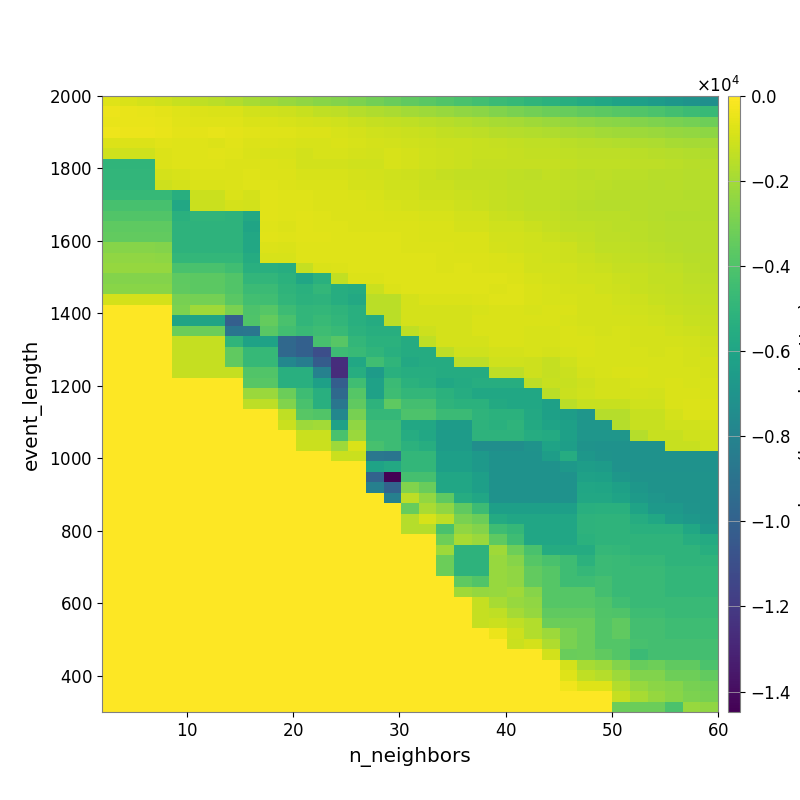

The table this chart was drawn from, first rows:
-7.175822041245015726e+02, -8.033401802743968574e+02, -9.230423663400326859e+02, -1.060038617712801170e+03, -1.240414103730000306e+03, -1.391588715412618740e+03, -1.517067331393101085e+03, -1.657199819316805815e+03, -1.870792265746508519e+03, -2.057618585984497713e+03, -2.230266525021236248e+03, -2.388041876368140038e+03, -2.569597597743559618e+03, -2.710926044186295712e+03, -2.867911991697231770e+03, -3.074037247719574680e+03, -3.310478763867478392e+03, -3.546965928950675334e+03, -3.688910810287847198e+03, -3.907385022459873198e+03, -4.133840208155856089e+03, -4.366757946825101499e+03, -4.588028923964841852e+03, -4.780903319481277322e+03
-4.481588190561888041e+02, -4.840851250011173761e+02, -5.377378149850312639e+02, -5.982601756785460339e+02, -6.824002586262076875e+02, -7.577729704809993336e+02, -7.943380080488757358e+02, -8.449726102068042337e+02, -9.852208824534494624e+02, -1.074785783217555945e+03, -1.125939804510228441e+03, -1.213611510145732836e+03, -1.383177159709885473e+03, -1.466795112195633237e+03, -1.591093220341297865e+03, -1.727002396907147158e+03, -1.837351636873280995e+03, -1.990877376946414870e+03, -2.124127613203478177e+03, -2.254163011154520973e+03, -2.409443700511958014e+03, -2.544839996693015564e+03, -2.759121895387562745e+03, -2.909703440505154504e+03
-4.539169931728743563e+02, -4.624802059146372812e+02, -4.838271732193923640e+02, -5.362716313201507319e+02, -6.516210675734810138e+02, -6.844953660460645324e+02, -7.159533041687931245e+02, -7.336642054264621038e+02, -8.019981577772424544e+02, -8.156494711811782281e+02, -8.883462430314463063e+02, -9.398377638180696749e+02, -9.719074896061065374e+02, -1.072203884753493412e+03, -1.172480565914885347e+03, -1.271542896542082417e+03, -1.331791606184746797e+03, -1.405325601083647371e+03, -1.480608989725244328e+03, -1.575821507516606516e+03, -1.678480551925395048e+03, -1.805109507782298124e+03, -1.876960881653079014e+03, -1.957993279976424674e+03
-3.948278302907381203e+02, -4.045740989171854380e+02, -4.439212988804274573e+02, -4.643592102249119193e+02, -6.051206889979215475e+02, -6.082252709128628112e+02, -5.620243438772803302e+02, -5.687855624453790142e+02, -6.599880324822385091e+02, -6.931960197929482774e+02, -6.845455535783758023e+02, -7.536989902519392217e+02, -7.912299769944510217e+02, -8.770391710307530957e+02, -9.317436317712516711e+02, -1.040320023447447056e+03, -1.075345959126202160e+03, -1.175074976177549388e+03, -1.223946970124708514e+03, -1.303101965988088523e+03, -1.389018256600836594e+03, -1.450807609411073145e+03, -1.540782936917425559e+03, -1.638927480675830566e+03
-7.440633994404540772e+02, -7.440633994404540772e+02, -7.440633994404540772e+02, -6.686708746858940913e+02, -7.143425889095716457e+02, -7.069417275491441615e+02, -7.443139413314047488e+02, -6.536017365622791431e+02, -7.575112643664406278e+02, -7.854767534401943294e+02, -8.150502460450915123e+02, -8.510715094175777722e+02, -8.766434546935432763e+02, -8.203943561772081239e+02, -8.761207084392631259e+02, -9.452464763455266166e+02, -9.698479846642618440e+02, -1.070044275855140086e+03, -1.098271142010839867e+03, -1.159526504566685162e+03, -1.173330319044611315e+03, -1.214332164283794555e+03, -1.247593462222293965e+03, -1.319269611725874256e+03
-1.025736290506329851e+03, -1.025736290506329851e+03, -1.025736290506329851e+03, -7.533018365078995657e+02, -7.077388743803909392e+02, -6.944518214845256807e+02, -6.772588263654037064e+02, -6.871341403150174756e+02, -8.280039604576560350e+02, -8.592976247309456994e+02, -8.502356797365742977e+02, -9.789074537932782505e+02, -8.506650783705996446e+02, -8.493672641395856999e+02, -9.230095469449686334e+02, -9.965200900178289203e+02, -8.981877441568967697e+02, -9.574033478937407153e+02, -1.045709882259845926e+03, -1.128352143729332738e+03, -1.180003802835812166e+03, -1.208688278639394866e+03, -1.233880136308417605e+03, -1.296988313579050327e+03
-5.001631729346917382e+03, -5.001631729346917382e+03, -5.001631729346917382e+03, -7.793288227459213431e+02, -7.325816942321137049e+02, -7.174301748345138776e+02, -7.174301748345138776e+02, -7.437071500014279763e+02, -7.514006741921238017e+02, -7.802921508437319744e+02, -8.237799421323738898e+02, -9.671843440995706942e+02, -9.797584640960337765e+02, -9.861227739898380378e+02, -1.051425018789644355e+03, -1.043149439445676990e+03, -8.926187724243300181e+02, -9.563428284956563630e+02, -1.021768982281878948e+03, -1.094397664882921390e+03, -1.175421629989554503e+03, -1.244808256923253111e+03, -1.276984006471289831e+03, -1.256947555592457547e+03
-4.947106672802736284e+03, -4.947106672802736284e+03, -4.947106672802736284e+03, -9.370991599077493674e+02, -8.669094641440271971e+02, -7.633826329939967081e+02, -7.633826329939967081e+02, -7.504484908535971499e+02, -7.302503266013857228e+02, -7.399249011817224755e+02, -7.692690426975227638e+02, -8.843334442661388266e+02, -8.739261286738045555e+02, -8.907889139350495498e+02, -9.492876459914700717e+02, -9.674801271565439720e+02, -1.057543818671075314e+03, -1.087369914704279154e+03, -1.164394267785772854e+03, -1.248964125860930380e+03, -1.321195748289714629e+03, -1.330868176591078054e+03, -1.354996291678822445e+03, -1.378013305770875377e+03
-4.966680126573833149e+03, -4.966680126573833149e+03, -4.966680126573833149e+03, -1.117230805076291290e+03, -9.447957021628743632e+02, -8.472641907500050138e+02, -8.472641907500050138e+02, -7.500664649947134421e+02, -7.081355161914447081e+02, -6.936349934064651279e+02, -7.363647298869617543e+02, -7.974186939934900238e+02, -8.095524791243958589e+02, -8.271814053359956915e+02, -9.449301645523111119e+02, -9.563824158185894930e+02, -1.049634896466055352e+03, -1.051013678574714504e+03, -1.151057727534878723e+03, -1.187621554044302684e+03, -1.284445032687815910e+03, -1.279643215268163431e+03, -1.319302223396971840e+03, -1.365880761586807694e+03
-4.767951449248735116e+03, -4.767951449248735116e+03, -4.767951449248735116e+03, -4.767951449248735116e+03, -5.386418786389691377e+03, -1.175592241665429128e+03, -1.175592241665429128e+03, -8.227385982302744196e+02, -9.104453871465364045e+02, -6.785288502509578166e+02, -7.126615124784480031e+02, -7.350573532160750574e+02, -7.772488049622162407e+02, -7.791182794177981350e+02, -8.403636775312992313e+02, -8.808703739412291043e+02, -9.743425623579616968e+02, -9.853729924445286770e+02, -1.088912462654654973e+03, -1.119851920546152314e+03, -1.179760380163722630e+03, -1.242877438876762426e+03, -1.285667532693100156e+03, -1.335799555069939515e+03
-4.241331545942534831e+03, -4.241331545942534831e+03, -4.241331545942534831e+03, -4.241331545942534831e+03, -5.774366073510007482e+03, -1.175592241665429128e+03, -1.175592241665429128e+03, -9.452536525979586486e+02, -9.796969944001377826e+02, -6.780194264019144157e+02, -6.969049504005666904e+02, -7.173071981517797440e+02, -7.637007898690146703e+02, -7.754971150752382982e+02, -7.908885533041003555e+02, -7.933256777876631531e+02, -8.764921320338896749e+02, -9.170616045473735767e+02, -9.923483656751261606e+02, -1.005749878071928265e+03, -1.124172653930843808e+03, -1.177285958813553407e+03, -1.260368547332800290e+03, -1.307739139747109903e+03
-3.907778640713753703e+03, -3.907778640713753703e+03, -3.907778640713753703e+03, -3.907778640713753703e+03, -5.316096451170094952e+03, -4.987443231551655117e+03, -4.987443231551655117e+03, -5.113568729035181605e+03, -5.743446337258444146e+03, -6.674426884619297198e+02, -6.878179121187620240e+02, -6.720700343177541072e+02, -7.230514080252950180e+02, -7.473085239968872884e+02, -7.740615293246714828e+02, -7.739563842579900665e+02, -8.048661621051521706e+02, -8.151163383772610587e+02, -8.844213717683587674e+02, -9.038522901034385768e+02, -9.840144165196850281e+02, -9.965516706943900545e+02, -1.132058961555996802e+03, -1.217338545320657431e+03
-3.581599294225491576e+03, -3.581599294225491576e+03, -3.581599294225491576e+03, -3.581599294225491576e+03, -5.094958187511424512e+03, -5.094958187511424512e+03, -5.094958187511424512e+03, -5.094958187511424512e+03, -6.012589202442116402e+03, -6.957551503115507785e+02, -7.419172840822155877e+02, -6.653479810898310234e+02, -6.907261096072570581e+02, -7.196189635553108701e+02, -7.478488172951031174e+02, -7.632655817513476677e+02, -7.919076441406697313e+02, -7.911196986058804441e+02, -8.171757754160971672e+02, -8.259669904789542443e+02, -9.056996425226811880e+02, -9.117335565702104532e+02, -1.041213435076560245e+03, -1.071729532981362809e+03
-3.468439024252237232e+03, -3.468439024252237232e+03, -3.468439024252237232e+03, -3.468439024252237232e+03, -5.094958187511424512e+03, -5.094958187511424512e+03, -5.094958187511424512e+03, -5.094958187511424512e+03, -5.779713176506395030e+03, -6.534528640426076436e+02, -6.987278291852009033e+02, -6.577994927314127835e+02, -6.770970385713909536e+02, -7.064071743595175121e+02, -7.343100140508574896e+02, -7.324058502358168425e+02, -7.324058502358168425e+02, -7.761511858445512644e+02, -7.936798166616003982e+02, -7.994536222314485485e+02, -8.212252950580171955e+02, -8.301569665019956119e+02, -9.788168734198170569e+02, -1.005039425746621077e+03
-2.628566448898875024e+03, -2.628566448898875024e+03, -2.628566448898875024e+03, -2.694477674011026011e+03, -5.094958187511424512e+03, -5.094958187511424512e+03, -5.094958187511424512e+03, -5.094958187511424512e+03, -5.779713176506395030e+03, -7.655371298974218917e+02, -7.935703043974191360e+02, -7.070454476215531940e+02, -7.060581296868770096e+02, -7.223583781791139700e+02, -7.181775336531668472e+02, -7.181775336531668472e+02, -7.343100140508574896e+02, -7.660297414920564734e+02, -7.616678659395165596e+02, -7.783963601837588158e+02, -8.089011310233228187e+02, -8.163510437919087508e+02, -9.271688694681145080e+02, -9.859803639010399365e+02
-2.423515850700014198e+03, -2.423515850700014198e+03, -2.423515850700014198e+03, -2.480160228084177106e+03, -4.882804001511524802e+03, -4.882055312158049674e+03, -4.882055312158049674e+03, -4.882055312158049674e+03, -5.552234282549275122e+03, -8.534331578809961911e+02, -8.864438458750349810e+02, -7.070454476215531940e+02, -7.061260861129071600e+02, -6.812757916445154933e+02, -6.892119212359140192e+02, -7.060545107903972166e+02, -7.172975478554687925e+02, -7.330430360859993471e+02, -7.279486200476992508e+02, -7.483842115883257975e+02, -7.644888084332537801e+02, -7.787373327007167063e+02, -8.410218721958090100e+02, -8.955668466114506145e+02
-2.292730037004557744e+03, -2.292730037004557744e+03, -2.292730037004557744e+03, -2.292730037004557744e+03, -4.134862695522196191e+03, -4.168893201338504696e+03, -4.168893201338504696e+03, -4.449569865162568021e+03, -5.323617627324439127e+03, -5.323617627324439127e+03, -5.456644587833581681e+03, -1.267104059743409380e+03, -8.018856587468667385e+02, -7.389416998215413059e+02, -6.842241305466158110e+02, -7.020899144885079295e+02, -7.020899144885079295e+02, -6.939772808549023466e+02, -7.265603765035380093e+02, -7.357248957728930918e+02, -7.302541550010179208e+02, -7.480745867897880998e+02, -8.237370135367153807e+02, -8.433281974066891280e+02
-2.700991700844886509e+03, -2.700991700844886509e+03, -2.700991700844886509e+03, -2.700991700844886509e+03, -3.591292224012044699e+03, -3.636780949930852785e+03, -3.636780949930852785e+03, -3.944773670802255765e+03, -4.972967842529033078e+03, -4.972967842529033078e+03, -5.236614163011914570e+03, -5.916371143520428632e+03, -5.281706528368508771e+03, -1.346203217766451189e+03, -7.725052879017351870e+02, -7.608683169399082544e+02, -7.303563813534366318e+02, -7.145603580038114160e+02, -7.145603580038114160e+02, -7.143095161244433484e+02, -7.314423105711925928e+02, -7.247669935253493350e+02, -7.328097144697661633e+02, -7.491002085314141823e+02
-2.577442914612884579e+03, -2.577442914612884579e+03, -2.577442914612884579e+03, -2.577442914612884579e+03, -3.528132540677574070e+03, -3.636780949930852785e+03, -3.636780949930852785e+03, -3.944773670802255765e+03, -4.587124148361371226e+03, -4.587124148361371226e+03, -5.088992330213164678e+03, -5.316766327652027940e+03, -4.905271038901661086e+03, -5.473569718791420200e+03, -5.565044465292791756e+03, -1.145497465337246922e+03, -7.601004174294647555e+02, -7.115353829285870688e+02, -7.115353829285870688e+02, -7.153324371329084670e+02, -7.153324371329084670e+02, -7.182664744837306898e+02, -7.389289563777158492e+02, -7.345684258780531763e+02
-9.102200249565971717e+02, -9.102200249565971717e+02, -9.102200249565971717e+02, -9.102200249565971717e+02, -2.993292769567484356e+03, -3.008611665409236593e+03, -3.008611665409236593e+03, -3.694268656334789739e+03, -4.384227772743907735e+03, -4.420958006822260359e+03, -4.945502406919674286e+03, -5.172374057052049466e+03, -5.112961505730912904e+03, -5.473569718791420200e+03, -5.738708743499596494e+03, -1.521742530005114986e+03, -1.521742530005114986e+03, -9.511232148975777818e+02, -7.954972980224234789e+02, -7.954972980224234789e+02, -7.954972980224234789e+02, -7.563286737017147061e+02, -7.076359800577153010e+02, -7.187697588674116105e+02
0.000000000000000000e+00, 0.000000000000000000e+00, 0.000000000000000000e+00, 0.000000000000000000e+00, -2.828922505784786154e+03, -2.068650206691650965e+03, -2.068650206691650965e+03, -2.911629469044781217e+03, -4.038353782865171070e+03, -3.843431068748953294e+03, -4.570218515832108096e+03, -4.960725133486701452e+03, -4.905153374427524795e+03, -5.090381189477923726e+03, -5.361590019978845703e+03, -1.479634477151246983e+03, -1.479634477151246983e+03, -9.511232148975777818e+02, -9.511232148975777818e+02, -9.511232148975777818e+02, -9.511232148975777818e+02, -8.580448107168393790e+02, -8.069932056958848534e+02, -7.933020830104393326e+02
0.000000000000000000e+00, 0.000000000000000000e+00, 0.000000000000000000e+00, 0.000000000000000000e+00, -6.039465838671609163e+03, -6.039465838671609163e+03, -6.039465838671609163e+03, -1.008723950304860773e+04, -3.966675880813767435e+03, -3.440504104973811991e+03, -4.171448238614460024e+03, -4.960725133486701452e+03, -4.748404711893203057e+03, -4.931004857155691752e+03, -5.361590019978845703e+03, -5.565044465292791756e+03, -1.479634477151246983e+03, -9.244532507189906028e+02, -9.244532507189906028e+02, -9.244532507189906028e+02, -9.244532507189906028e+02, -8.345026309861356140e+02, -8.345026309861356140e+02, -8.345026309861356140e+02
0.000000000000000000e+00, 0.000000000000000000e+00, 0.000000000000000000e+00, 0.000000000000000000e+00, -3.261067254882394082e+03, -3.261067254882394082e+03, -3.261067254882394082e+03, -8.867254470743979255e+03, -8.803556681175155973e+03, -3.679741208513720721e+03, -4.376427669608716315e+03, -4.659755627499728689e+03, -4.519036408370643585e+03, -4.745471614746801606e+03, -5.179631816540852014e+03, -5.386203194802244070e+03, -5.386203194802244070e+03, -1.411107262930878278e+03, -1.084881982537472823e+03, -9.244532507189906028e+02, -9.244532507189906028e+02, -8.345026309861356140e+02, -8.345026309861356140e+02, -8.345026309861356140e+02
0.000000000000000000e+00, 0.000000000000000000e+00, 0.000000000000000000e+00, 0.000000000000000000e+00, -1.260294630784254878e+03, -1.260294630784254878e+03, -1.260294630784254878e+03, -4.990616409341327198e+03, -6.140840937145106182e+03, -6.140840937145106182e+03, -9.606458829135364795e+03, -1.006866290950216171e+04, -4.214906553807288219e+03, -3.776853548102929835e+03, -4.865497641159195155e+03, -5.211392852040064099e+03, -5.211392852040064099e+03, -5.565044465292791756e+03, -1.411107262930878278e+03, -9.244532507189906028e+02, -9.244532507189906028e+02, -9.244532507189906028e+02, -8.345026309861356140e+02, -8.345026309861356140e+02
0.000000000000000000e+00, 0.000000000000000000e+00, 0.000000000000000000e+00, 0.000000000000000000e+00, -1.260294630784254878e+03, -1.260294630784254878e+03, -1.260294630784254878e+03, -3.554175559377425088e+03, -4.767029978259811287e+03, -4.767029978259811287e+03, -9.606458829135364795e+03, -1.006061397245548869e+04, -1.100977345047035305e+04, -4.574357640282772081e+03, -4.751353845486315549e+03, -5.005680274723524235e+03, -5.340995966916581892e+03, -5.565044465292791756e+03, -5.565044465292791756e+03, -1.417521225758426681e+03, -1.061785125068545540e+03, -1.061785125068545540e+03, -9.101564436225139616e+02, -9.101564436225139616e+02
0.000000000000000000e+00, 0.000000000000000000e+00, 0.000000000000000000e+00, 0.000000000000000000e+00, -1.260294630784254878e+03, -1.260294630784254878e+03, -1.260294630784254878e+03, -3.554175559377425088e+03, -4.767029978259811287e+03, -4.767029978259811287e+03, -7.766209452119386697e+03, -8.337010609507600748e+03, -1.024251676437265814e+04, -1.256813865456539861e+04, -5.865719523826809564e+03, -4.443977827180448912e+03, -4.997331572959491496e+03, -5.716688005862418322e+03, -5.565044465292791756e+03, -5.565044465292791756e+03, -1.417521225758426681e+03, -1.417521225758426681e+03, -1.062407030978783951e+03, -1.062407030978783951e+03
0.000000000000000000e+00, 0.000000000000000000e+00, 0.000000000000000000e+00, 0.000000000000000000e+00, -1.260294630784254878e+03, -1.260294630784254878e+03, -1.260294630784254878e+03, -1.260294630784254878e+03, -3.939148079577814769e+03, -3.939148079577814769e+03, -5.345653307178557043e+03, -5.345653307178557043e+03, -8.096498104667249208e+03, -1.265710334777542084e+04, -5.458195174043326915e+03, -6.545697727578445665e+03, -5.277890346915552072e+03, -5.448401389132211079e+03, -5.448401389132211079e+03, -5.565044465292791756e+03, -5.565044465292791756e+03, -5.565044465292791756e+03, -1.417521225758426681e+03, -1.417521225758426681e+03
0.000000000000000000e+00, 0.000000000000000000e+00, 0.000000000000000000e+00, 0.000000000000000000e+00, 0.000000000000000000e+00, 0.000000000000000000e+00, 0.000000000000000000e+00, 0.000000000000000000e+00, -3.751429660412704834e+03, -3.751429660412704834e+03, -5.345653307178557043e+03, -5.345653307178557043e+03, -6.249235997505717023e+03, -1.016996960553987265e+04, -4.437296820121935525e+03, -6.172941868988876195e+03, -4.614160359574602808e+03, -5.206213130662775256e+03, -5.375364495787611304e+03, -5.849704065662790526e+03, -5.602644616126291112e+03, -5.456085563813445333e+03, -5.456085563813445333e+03, -5.456085563813445333e+03
0.000000000000000000e+00, 0.000000000000000000e+00, 0.000000000000000000e+00, 0.000000000000000000e+00, 0.000000000000000000e+00, 0.000000000000000000e+00, 0.000000000000000000e+00, 0.000000000000000000e+00, -2.160645484051439780e+03, -2.160645484051439780e+03, -3.264717530461257411e+03, -4.496381067538409297e+03, -5.358187212634302341e+03, -9.513665591084540210e+03, -3.806141021445398565e+03, -6.172941868988876195e+03, -4.495128468384583357e+03, -4.892191526178890854e+03, -4.892191526178890854e+03, -5.206213130662775256e+03, -5.543007313096810321e+03, -5.849704065662790526e+03, -5.849704065662790526e+03, -5.849704065662790526e+03
0.000000000000000000e+00, 0.000000000000000000e+00, 0.000000000000000000e+00, 0.000000000000000000e+00, 0.000000000000000000e+00, 0.000000000000000000e+00, 0.000000000000000000e+00, 0.000000000000000000e+00, -1.419935935493709621e+03, -1.419935935493709621e+03, -2.730896579459278200e+03, -4.145490490164223957e+03, -5.358187212634302341e+03, -8.818414792133964511e+03, -3.522033269712540459e+03, -5.102103384273632400e+03, -3.603438342206046400e+03, -4.328316181195229547e+03, -4.328316181195229547e+03, -5.062857457976920159e+03, -5.208077799148903068e+03, -5.206213130662775256e+03, -5.692299625113212642e+03, -5.849704065662790526e+03
0.000000000000000000e+00, 0.000000000000000000e+00, 0.000000000000000000e+00, 0.000000000000000000e+00, 0.000000000000000000e+00, 0.000000000000000000e+00, 0.000000000000000000e+00, 0.000000000000000000e+00, 0.000000000000000000e+00, 0.000000000000000000e+00, -1.407461689495660039e+03, -3.751429660412704834e+03, -3.939148079577814769e+03, -7.804186651250622162e+03, -2.991741566504080765e+03, -4.847856493268809572e+03, -4.847856493268809572e+03, -4.071348422272557855e+03, -4.071348422272557855e+03, -4.589887109347082514e+03, -4.589887109347082514e+03, -5.051895940949600117e+03, -5.206213130662775256e+03, -5.237597280370472618e+03
0.000000000000000000e+00, 0.000000000000000000e+00, 0.000000000000000000e+00, 0.000000000000000000e+00, 0.000000000000000000e+00, 0.000000000000000000e+00, 0.000000000000000000e+00, 0.000000000000000000e+00, 0.000000000000000000e+00, 0.000000000000000000e+00, -1.170274483816964221e+03, -2.142665162025403333e+03, -2.032172884478341530e+03, -6.216761023249699974e+03, -2.385400631211037762e+03, -4.534719536973668255e+03, -4.534719536973668255e+03, -5.794937319635034328e+03, -5.794937319635034328e+03, -6.545697727578445665e+03, -6.545697727578445665e+03, -5.129358328165538296e+03, -5.263434575639688774e+03, -5.051895940949600117e+03
0.000000000000000000e+00, 0.000000000000000000e+00, 0.000000000000000000e+00, 0.000000000000000000e+00, 0.000000000000000000e+00, 0.000000000000000000e+00, 0.000000000000000000e+00, 0.000000000000000000e+00, 0.000000000000000000e+00, 0.000000000000000000e+00, 0.000000000000000000e+00, -1.170274483816964221e+03, -1.170274483816964221e+03, -4.154361711982445740e+03, -2.185660090406794097e+03, -4.538513304306938153e+03, -4.538513304306938153e+03, -5.531127826598431966e+03, -5.794937319635034328e+03, -6.545697727578445665e+03, -6.545697727578445665e+03, -5.129358328165538296e+03, -5.129358328165538296e+03, -5.129358328165538296e+03
0.000000000000000000e+00, 0.000000000000000000e+00, 0.000000000000000000e+00, 0.000000000000000000e+00, 0.000000000000000000e+00, 0.000000000000000000e+00, 0.000000000000000000e+00, 0.000000000000000000e+00, 0.000000000000000000e+00, 0.000000000000000000e+00, 0.000000000000000000e+00, -1.170274483816964221e+03, -1.170274483816964221e+03, -2.142665162025403333e+03, -8.440901834256463871e+02, -4.235673725333647781e+03, -4.538513304306938153e+03, -5.203515643802871637e+03, -5.460431002206857556e+03, -6.545697727578445665e+03, -6.545697727578445665e+03, -7.328489081282362349e+03, -7.328489081282362349e+03, -7.328489081282362349e+03
0.000000000000000000e+00, 0.000000000000000000e+00, 0.000000000000000000e+00, 0.000000000000000000e+00, 0.000000000000000000e+00, 0.000000000000000000e+00, 0.000000000000000000e+00, 0.000000000000000000e+00, 0.000000000000000000e+00, 0.000000000000000000e+00, 0.000000000000000000e+00, 0.000000000000000000e+00, 0.000000000000000000e+00, -1.170274483816964221e+03, -1.170274483816964221e+03, -8.753205078987479283e+03, -8.865607109432598008e+03, -4.893657588217671218e+03, -4.893657588217671218e+03, -6.286484514473248055e+03, -6.286484514473248055e+03, -6.678941519050242277e+03, -7.075480874777073950e+03, -7.075480874777073950e+03
0.000000000000000000e+00, 0.000000000000000000e+00, 0.000000000000000000e+00, 0.000000000000000000e+00, 0.000000000000000000e+00, 0.000000000000000000e+00, 0.000000000000000000e+00, 0.000000000000000000e+00, 0.000000000000000000e+00, 0.000000000000000000e+00, 0.000000000000000000e+00, 0.000000000000000000e+00, 0.000000000000000000e+00, 0.000000000000000000e+00, 0.000000000000000000e+00, -6.058793502482456461e+03, -5.727077589439618350e+03, -4.893657588217671218e+03, -4.893657588217671218e+03, -6.286484514473248055e+03, -6.286484514473248055e+03, -6.678941519050242277e+03, -7.075480874777073950e+03, -7.075480874777073950e+03
0.000000000000000000e+00, 0.000000000000000000e+00, 0.000000000000000000e+00, 0.000000000000000000e+00, 0.000000000000000000e+00, 0.000000000000000000e+00, 0.000000000000000000e+00, 0.000000000000000000e+00, 0.000000000000000000e+00, 0.000000000000000000e+00, 0.000000000000000000e+00, 0.000000000000000000e+00, 0.000000000000000000e+00, 0.000000000000000000e+00, 0.000000000000000000e+00, -9.852305553739579409e+03, -1.448153442752861702e+04, -4.244728273007425742e+03, -4.244728273007425742e+03, -5.899544340184101202e+03, -5.899544340184101202e+03, -6.286484514473248055e+03, -7.075480874777073950e+03, -7.075480874777073950e+03
0.000000000000000000e+00, 0.000000000000000000e+00, 0.000000000000000000e+00, 0.000000000000000000e+00, 0.000000000000000000e+00, 0.000000000000000000e+00, 0.000000000000000000e+00, 0.000000000000000000e+00, 0.000000000000000000e+00, 0.000000000000000000e+00, 0.000000000000000000e+00, 0.000000000000000000e+00, 0.000000000000000000e+00, 0.000000000000000000e+00, 0.000000000000000000e+00, -8.191987304687500000e+03, -9.852305553739579409e+03, -2.750854976972041186e+03, -3.283553263300392700e+03, -5.899544340184101202e+03, -5.899544340184101202e+03, -6.286484514473248055e+03, -7.075480874777073950e+03, -7.075480874777073950e+03
0.000000000000000000e+00, 0.000000000000000000e+00, 0.000000000000000000e+00, 0.000000000000000000e+00, 0.000000000000000000e+00, 0.000000000000000000e+00, 0.000000000000000000e+00, 0.000000000000000000e+00, 0.000000000000000000e+00, 0.000000000000000000e+00, 0.000000000000000000e+00, 0.000000000000000000e+00, 0.000000000000000000e+00, 0.000000000000000000e+00, 0.000000000000000000e+00, 0.000000000000000000e+00, -8.191987304687500000e+03, -1.414445672732861340e+03, -2.362765747132589695e+03, -3.564039079884566945e+03, -5.531127826598431966e+03, -5.899544340184101202e+03, -7.075480874777073950e+03, -7.075480874777073950e+03
0.000000000000000000e+00, 0.000000000000000000e+00, 0.000000000000000000e+00, 0.000000000000000000e+00, 0.000000000000000000e+00, 0.000000000000000000e+00, 0.000000000000000000e+00, 0.000000000000000000e+00, 0.000000000000000000e+00, 0.000000000000000000e+00, 0.000000000000000000e+00, 0.000000000000000000e+00, 0.000000000000000000e+00, 0.000000000000000000e+00, 0.000000000000000000e+00, 0.000000000000000000e+00, 0.000000000000000000e+00, -3.379748200287689087e+03, -1.846533754556584427e+03, -2.421310216575807772e+03, -3.519274751353683314e+03, -4.533440522150299330e+03, -6.312713748784320160e+03, -6.312713748784320160e+03
0.000000000000000000e+00, 0.000000000000000000e+00, 0.000000000000000000e+00, 0.000000000000000000e+00, 0.000000000000000000e+00, 0.000000000000000000e+00, 0.000000000000000000e+00, 0.000000000000000000e+00, 0.000000000000000000e+00, 0.000000000000000000e+00, 0.000000000000000000e+00, 0.000000000000000000e+00, 0.000000000000000000e+00, 0.000000000000000000e+00, 0.000000000000000000e+00, 0.000000000000000000e+00, 0.000000000000000000e+00, -1.638386328125000091e+03, -8.677236972593506152e+02, -1.428279649489945541e+03, -2.922819647470246764e+03, -3.241484476015196833e+03, -5.603904880237564612e+03, -5.931732317386202340e+03
0.000000000000000000e+00, 0.000000000000000000e+00, 0.000000000000000000e+00, 0.000000000000000000e+00, 0.000000000000000000e+00, 0.000000000000000000e+00, 0.000000000000000000e+00, 0.000000000000000000e+00, 0.000000000000000000e+00, 0.000000000000000000e+00, 0.000000000000000000e+00, 0.000000000000000000e+00, 0.000000000000000000e+00, 0.000000000000000000e+00, 0.000000000000000000e+00, 0.000000000000000000e+00, 0.000000000000000000e+00, -1.638386328125000091e+03, -1.638386328125000091e+03, -4.132515029135131954e+03, -2.421310216575807772e+03, -2.662704277978350547e+03, -4.507918714790918784e+03, -4.824261328233576023e+03
0.000000000000000000e+00, 0.000000000000000000e+00, 0.000000000000000000e+00, 0.000000000000000000e+00, 0.000000000000000000e+00, 0.000000000000000000e+00, 0.000000000000000000e+00, 0.000000000000000000e+00, 0.000000000000000000e+00, 0.000000000000000000e+00, 0.000000000000000000e+00, 0.000000000000000000e+00, 0.000000000000000000e+00, 0.000000000000000000e+00, 0.000000000000000000e+00, 0.000000000000000000e+00, 0.000000000000000000e+00, 0.000000000000000000e+00, 0.000000000000000000e+00, -3.201630231956023181e+03, -1.882509326017179774e+03, -2.194823001257861051e+03, -3.564039079884566945e+03, -4.473703980732879245e+03
0.000000000000000000e+00, 0.000000000000000000e+00, 0.000000000000000000e+00, 0.000000000000000000e+00, 0.000000000000000000e+00, 0.000000000000000000e+00, 0.000000000000000000e+00, 0.000000000000000000e+00, 0.000000000000000000e+00, 0.000000000000000000e+00, 0.000000000000000000e+00, 0.000000000000000000e+00, 0.000000000000000000e+00, 0.000000000000000000e+00, 0.000000000000000000e+00, 0.000000000000000000e+00, 0.000000000000000000e+00, 0.000000000000000000e+00, 0.000000000000000000e+00, -2.121271804524498293e+03, -5.133745661656613265e+03, -5.133745661656613265e+03, -2.089504181868897831e+03, -3.209249542383716744e+03
0.000000000000000000e+00, 0.000000000000000000e+00, 0.000000000000000000e+00, 0.000000000000000000e+00, 0.000000000000000000e+00, 0.000000000000000000e+00, 0.000000000000000000e+00, 0.000000000000000000e+00, 0.000000000000000000e+00, 0.000000000000000000e+00, 0.000000000000000000e+00, 0.000000000000000000e+00, 0.000000000000000000e+00, 0.000000000000000000e+00, 0.000000000000000000e+00, 0.000000000000000000e+00, 0.000000000000000000e+00, 0.000000000000000000e+00, 0.000000000000000000e+00, -3.276787915039062682e+03, -5.133745661656613265e+03, -5.133745661656613265e+03, -2.225812375034691740e+03, -2.629227103960217846e+03
0.000000000000000000e+00, 0.000000000000000000e+00, 0.000000000000000000e+00, 0.000000000000000000e+00, 0.000000000000000000e+00, 0.000000000000000000e+00, 0.000000000000000000e+00, 0.000000000000000000e+00, 0.000000000000000000e+00, 0.000000000000000000e+00, 0.000000000000000000e+00, 0.000000000000000000e+00, 0.000000000000000000e+00, 0.000000000000000000e+00, 0.000000000000000000e+00, 0.000000000000000000e+00, 0.000000000000000000e+00, 0.000000000000000000e+00, 0.000000000000000000e+00, -3.276787915039062682e+03, -5.133745661656613265e+03, -5.133745661656613265e+03, -2.225812375034691740e+03, -2.379627770256371150e+03
0.000000000000000000e+00, 0.000000000000000000e+00, 0.000000000000000000e+00, 0.000000000000000000e+00, 0.000000000000000000e+00, 0.000000000000000000e+00, 0.000000000000000000e+00, 0.000000000000000000e+00, 0.000000000000000000e+00, 0.000000000000000000e+00, 0.000000000000000000e+00, 0.000000000000000000e+00, 0.000000000000000000e+00, 0.000000000000000000e+00, 0.000000000000000000e+00, 0.000000000000000000e+00, 0.000000000000000000e+00, 0.000000000000000000e+00, 0.000000000000000000e+00, 0.000000000000000000e+00, -3.614799077178607604e+03, -3.944287243052549911e+03, -2.225812375034691740e+03, -2.379627770256371150e+03
0.000000000000000000e+00, 0.000000000000000000e+00, 0.000000000000000000e+00, 0.000000000000000000e+00, 0.000000000000000000e+00, 0.000000000000000000e+00, 0.000000000000000000e+00, 0.000000000000000000e+00, 0.000000000000000000e+00, 0.000000000000000000e+00, 0.000000000000000000e+00, 0.000000000000000000e+00, 0.000000000000000000e+00, 0.000000000000000000e+00, 0.000000000000000000e+00, 0.000000000000000000e+00, 0.000000000000000000e+00, 0.000000000000000000e+00, 0.000000000000000000e+00, 0.000000000000000000e+00, -2.047986328125000000e+03, -2.295039453929669435e+03, -2.225812375034691740e+03, -2.089504181868897831e+03
0.000000000000000000e+00, 0.000000000000000000e+00, 0.000000000000000000e+00, 0.000000000000000000e+00, 0.000000000000000000e+00, 0.000000000000000000e+00, 0.000000000000000000e+00, 0.000000000000000000e+00, 0.000000000000000000e+00, 0.000000000000000000e+00, 0.000000000000000000e+00, 0.000000000000000000e+00, 0.000000000000000000e+00, 0.000000000000000000e+00, 0.000000000000000000e+00, 0.000000000000000000e+00, 0.000000000000000000e+00, 0.000000000000000000e+00, 0.000000000000000000e+00, 0.000000000000000000e+00, 0.000000000000000000e+00, -1.260294630784254878e+03, -1.917736860821156142e+03, -2.225812375034691740e+03
0.000000000000000000e+00, 0.000000000000000000e+00, 0.000000000000000000e+00, 0.000000000000000000e+00, 0.000000000000000000e+00, 0.000000000000000000e+00, 0.000000000000000000e+00, 0.000000000000000000e+00, 0.000000000000000000e+00, 0.000000000000000000e+00, 0.000000000000000000e+00, 0.000000000000000000e+00, 0.000000000000000000e+00, 0.000000000000000000e+00, 0.000000000000000000e+00, 0.000000000000000000e+00, 0.000000000000000000e+00, 0.000000000000000000e+00, 0.000000000000000000e+00, 0.000000000000000000e+00, 0.000000000000000000e+00, -1.260294630784254878e+03, -1.387425090051887082e+03, -1.968578471350732798e+03
0.000000000000000000e+00, 0.000000000000000000e+00, 0.000000000000000000e+00, 0.000000000000000000e+00, 0.000000000000000000e+00, 0.000000000000000000e+00, 0.000000000000000000e+00, 0.000000000000000000e+00, 0.000000000000000000e+00, 0.000000000000000000e+00, 0.000000000000000000e+00, 0.000000000000000000e+00, 0.000000000000000000e+00, 0.000000000000000000e+00, 0.000000000000000000e+00, 0.000000000000000000e+00, 0.000000000000000000e+00, 0.000000000000000000e+00, 0.000000000000000000e+00, 0.000000000000000000e+00, 0.000000000000000000e+00, -1.260294630784254878e+03, -1.162828392519944828e+03, -1.387425090051887082e+03
0.000000000000000000e+00, 0.000000000000000000e+00, 0.000000000000000000e+00, 0.000000000000000000e+00, 0.000000000000000000e+00, 0.000000000000000000e+00, 0.000000000000000000e+00, 0.000000000000000000e+00, 0.000000000000000000e+00, 0.000000000000000000e+00, 0.000000000000000000e+00, 0.000000000000000000e+00, 0.000000000000000000e+00, 0.000000000000000000e+00, 0.000000000000000000e+00, 0.000000000000000000e+00, 0.000000000000000000e+00, 0.000000000000000000e+00, 0.000000000000000000e+00, 0.000000000000000000e+00, 0.000000000000000000e+00, 0.000000000000000000e+00, -4.375477079553248814e+02, -1.103329807292081796e+03
0.000000000000000000e+00, 0.000000000000000000e+00, 0.000000000000000000e+00, 0.000000000000000000e+00, 0.000000000000000000e+00, 0.000000000000000000e+00, 0.000000000000000000e+00, 0.000000000000000000e+00, 0.000000000000000000e+00, 0.000000000000000000e+00, 0.000000000000000000e+00, 0.000000000000000000e+00, 0.000000000000000000e+00, 0.000000000000000000e+00, 0.000000000000000000e+00, 0.000000000000000000e+00, 0.000000000000000000e+00, 0.000000000000000000e+00, 0.000000000000000000e+00, 0.000000000000000000e+00, 0.000000000000000000e+00, 0.000000000000000000e+00, 0.000000000000000000e+00, -1.170274483816964221e+03
0.000000000000000000e+00, 0.000000000000000000e+00, 0.000000000000000000e+00, 0.000000000000000000e+00, 0.000000000000000000e+00, 0.000000000000000000e+00, 0.000000000000000000e+00, 0.000000000000000000e+00, 0.000000000000000000e+00, 0.000000000000000000e+00, 0.000000000000000000e+00, 0.000000000000000000e+00, 0.000000000000000000e+00, 0.000000000000000000e+00, 0.000000000000000000e+00, 0.000000000000000000e+00, 0.000000000000000000e+00, 0.000000000000000000e+00, 0.000000000000000000e+00, 0.000000000000000000e+00, 0.000000000000000000e+00, 0.000000000000000000e+00, 0.000000000000000000e+00, 0.000000000000000000e+00
0.000000000000000000e+00, 0.000000000000000000e+00, 0.000000000000000000e+00, 0.000000000000000000e+00, 0.000000000000000000e+00, 0.000000000000000000e+00, 0.000000000000000000e+00, 0.000000000000000000e+00, 0.000000000000000000e+00, 0.000000000000000000e+00, 0.000000000000000000e+00, 0.000000000000000000e+00, 0.000000000000000000e+00, 0.000000000000000000e+00, 0.000000000000000000e+00, 0.000000000000000000e+00, 0.000000000000000000e+00, 0.000000000000000000e+00, 0.000000000000000000e+00, 0.000000000000000000e+00, 0.000000000000000000e+00, 0.000000000000000000e+00, 0.000000000000000000e+00, 0.000000000000000000e+00
0.000000000000000000e+00, 0.000000000000000000e+00, 0.000000000000000000e+00, 0.000000000000000000e+00, 0.000000000000000000e+00, 0.000000000000000000e+00, 0.000000000000000000e+00, 0.000000000000000000e+00, 0.000000000000000000e+00, 0.000000000000000000e+00, 0.000000000000000000e+00, 0.000000000000000000e+00, 0.000000000000000000e+00, 0.000000000000000000e+00, 0.000000000000000000e+00, 0.000000000000000000e+00, 0.000000000000000000e+00, 0.000000000000000000e+00, 0.000000000000000000e+00, 0.000000000000000000e+00, 0.000000000000000000e+00, 0.000000000000000000e+00, 0.000000000000000000e+00, 0.000000000000000000e+00
0.000000000000000000e+00, 0.000000000000000000e+00, 0.000000000000000000e+00, 0.000000000000000000e+00, 0.000000000000000000e+00, 0.000000000000000000e+00, 0.000000000000000000e+00, 0.000000000000000000e+00, 0.000000000000000000e+00, 0.000000000000000000e+00, 0.000000000000000000e+00, 0.000000000000000000e+00, 0.000000000000000000e+00, 0.000000000000000000e+00, 0.000000000000000000e+00, 0.000000000000000000e+00, 0.000000000000000000e+00, 0.000000000000000000e+00, 0.000000000000000000e+00, 0.000000000000000000e+00, 0.000000000000000000e+00, 0.000000000000000000e+00, 0.000000000000000000e+00, 0.000000000000000000e+00
0.000000000000000000e+00, 0.000000000000000000e+00, 0.000000000000000000e+00, 0.000000000000000000e+00, 0.000000000000000000e+00, 0.000000000000000000e+00, 0.000000000000000000e+00, 0.000000000000000000e+00, 0.000000000000000000e+00, 0.000000000000000000e+00, 0.000000000000000000e+00, 0.000000000000000000e+00, 0.000000000000000000e+00, 0.000000000000000000e+00, 0.000000000000000000e+00, 0.000000000000000000e+00, 0.000000000000000000e+00, 0.000000000000000000e+00, 0.000000000000000000e+00, 0.000000000000000000e+00, 0.000000000000000000e+00, 0.000000000000000000e+00, 0.000000000000000000e+00, 0.000000000000000000e+00
0.000000000000000000e+00, 0.000000000000000000e+00, 0.000000000000000000e+00, 0.000000000000000000e+00, 0.000000000000000000e+00, 0.000000000000000000e+00, 0.000000000000000000e+00, 0.000000000000000000e+00, 0.000000000000000000e+00, 0.000000000000000000e+00, 0.000000000000000000e+00, 0.000000000000000000e+00, 0.000000000000000000e+00, 0.000000000000000000e+00, 0.000000000000000000e+00, 0.000000000000000000e+00, 0.000000000000000000e+00, 0.000000000000000000e+00, 0.000000000000000000e+00, 0.000000000000000000e+00, 0.000000000000000000e+00, 0.000000000000000000e+00, 0.000000000000000000e+00, 0.000000000000000000e+00
